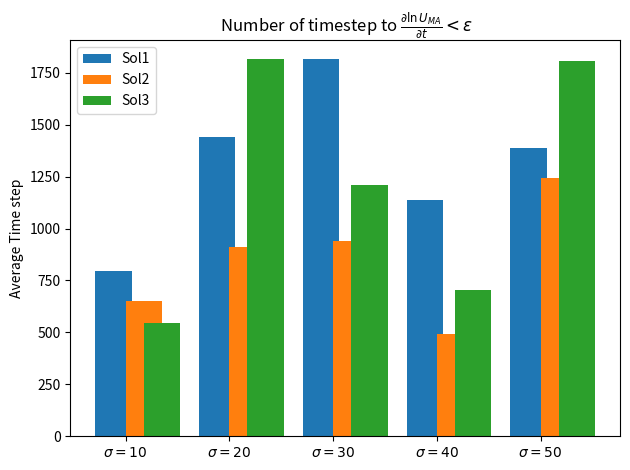

Write the Python code that produced this figure.
# -*- coding: utf-8 -*-
"""
Created on Wed Aug 26 09:47:51 2020

[redacted]
"""

import matplotlib
import matplotlib.pyplot as plt
import numpy as np


labels = [r'$\sigma=10$', r'$\sigma=20$', r'$\sigma=30$',r'$\sigma=40$', r'$\sigma=50$']
sol1 = [796.75, 1440.5, 1817, 1135.5, 1385.33]
sol2 = [651.5, 913, 941.67, 492.75, 1244.75]
sol3 = [545.25, 1817, 1207.5, 703.5, 1806.25]

x = np.arange(len(labels))  # the label locations
width = 0.35  # the width of the bars

fig, ax = plt.subplots()
rects1 = ax.bar(x - width/3, sol1, width, label='Sol1')
rects2 = ax.bar(x + width/2, sol2, width, label='Sol2')
rects3 = ax.bar(x + width, sol3, width, label='Sol3')
# Add some text for labels, title and custom x-axis tick labels, etc.
ax.set_ylabel('Average Time step')
ax.set_title(r' Number of timestep to $\frac{\partial \ln U_{MA} }{\partial t} < \epsilon$')
ax.set_xticks(x)
ax.set_xticklabels(labels)
ax.legend()


def autolabel(rects):
    """Attach a text label above each bar in *rects*, displaying its height."""
    for rect in rects:
        height = rect.get_height()
        ax.annotate('{}'.format(height),
                    #xy=(rect.get_x() + rect.get_width() / 3, height),
                    #xytext=(0, 3),  # 3 points vertical offset
                    textcoords="offset points",
                    ha='center', va='bottom')


#autolabel(rects1)
#autolabel(rects2)
#autolabel(rects3)
fig.tight_layout()

plt.savefig('Numbe of Timestep.png', dpi=500)
plt.show()